5-way image classification set "skindata-2" from GitHub (Deepchavan1/skin-cancer); label vocabulary: akiec, bcc, bkl, mel, vasc.

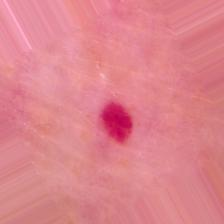
Label: vasc

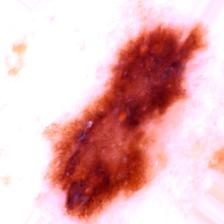
Label: mel

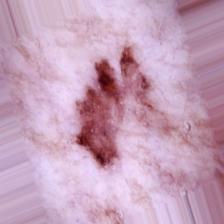
Label: bkl

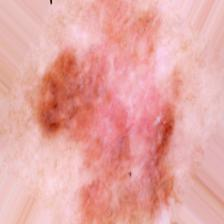
Label: akiec

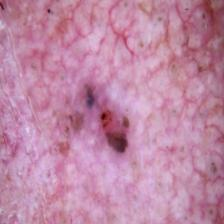
Label: bcc

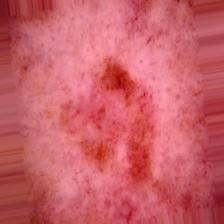
Label: akiec
